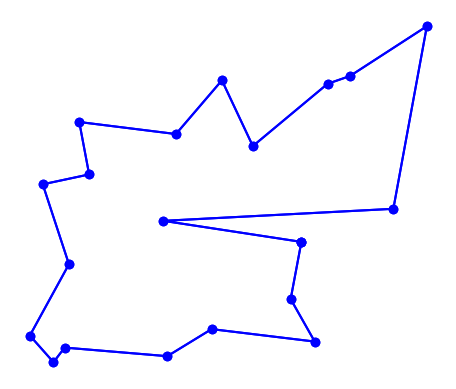

Python code for this plot:
import matplotlib.pyplot as plt
import random
import time
import itertools
import math
from collections import namedtuple

# based on Peter Norvig's IPython Notebook on the TSP

City = namedtuple('City', 'x y')

def distance(A, B):
    return math.hypot(A.x - B.x, A.y - B.y)

def try_all_tours(cities):
    # generate and test all possible tours of the cities and choose the shortest tour
    tours = alltours(cities)
    return min(tours, key=tour_length)

def alltours(cities):
    # return a list of tours (a list of lists), each tour a permutation of cities,
    # and each one starting with the same city
    # note: cities is a set, sets don't support indexing
    start = next(iter(cities)) 
    return [[start] + list(rest) for rest in itertools.permutations(cities - {start})]

def tour_length(tour):
    # the total of distances between each pair of consecutive cities in the tour
    return sum(distance(tour[i], tour[i-1]) for i in range(len(tour)))

def make_cities(n, width=1000, height=1000):
    # make a set of n cities, each with random coordinates within a rectangle (width x height).

    random.seed() # the current system time is used as a seed
                  # note: if we use the same seed, we get the same set of cities

    return frozenset(City(random.randrange(width), random.randrange(height)) for c in range(n))

def plot_tour(tour): 
    # plot the cities as circles and the tour as lines between them
    points = list(tour) + [tour[0]]
    plt.plot([p.x for p in points], [p.y for p in points], 'bo-') # blue circle markers, solid line style
    plt.axis('scaled') # equal increments of x and y have the same length
    plt.axis('off')
    plt.show()

def plot_tsp(algorithm, cities):
    # apply a TSP algorithm to cities, print the time it took, and plot the resulting tour.
    t0 = time.process_time()
    tour = algorithm(cities)
    t1 = time.process_time()
    print("{} city tour with length {:.1f} in {:.3f} secs for {}"
          .format(len(tour), tour_length(tour), t1 - t0, algorithm.__name__))
    print("Start plotting ...")
    plot_tour(tour)

def nearest_neighbor(cities):
    all_cities = list(cities)
    route = [all_cities.pop(0)]
    while len(all_cities) > 0:
        nearest = [route[0],9999999]
        for x in all_cities:
            dist = distance(route[-1], x)
            if dist < nearest[1]:
                nearest = [x, dist]
        route.append(nearest[0])
        all_cities.remove(nearest[0])
    return route

def nearest_neighbor_w_intersect(cities):    
    all_cities = list(cities)
    route = [all_cities.pop(0)]
    while len(all_cities) > 0:
        nearest = [route[0],9999999]
        for x in all_cities:
            dist = distance(route[-1], x)
            if dist < nearest[1]:
                nearest = [x, dist]
        route.append(nearest[0])
        all_cities.remove(nearest[0])
        route = removeIntersects(route)
    return route

def removeIntersects(route):
    intersecting = 0
    for index, y in enumerate(route):
        if(index < len(route) - 3):
            if intersect(y, route[index + 1], route[-2], route[-1]):
                print("intersecting1111", route[index], route[index+1], route[-2], route[-1])
                switching1 = route[index+1]
                switching2 = route[-2]
                route[index+1] = switching2
                route[-2] = switching1
                print("intersecting2222", route[index], route[index+1], route[-2], route[-1])
                removeIntersects(route)
    return route

def ccw(A,B,C):
    return (C.y-A.y) * (B.x-A.x) > (B.y-A.y) * (C.x-A.x)

# Return true if line segments AB and CD intersect
def intersect(A,B,C,D):
    return ccw(A,C,D) != ccw(B,C,D) and ccw(A,B,C) != ccw(A,B,D)

def onSegment(p, q, r):
    if ( (q.x <= max(p.x, r.x)) and (q.x >= min(p.x, r.x)) and
           (q.y <= max(p.y, r.y)) and (q.y >= min(p.y, r.y))):
        return True
    return False
 
def orientation(p, q, r):
     
    val = (float(q.y - p.y) * (r.x - q.x)) - (float(q.x - p.x) * (r.y - q.y))
    if (val > 0):
        return 1
    elif (val < 0):
        return 2
    else:
        return 0

def doIntersect(p1,q1,p2,q2):
    o1 = orientation(p1, q1, p2)
    o2 = orientation(p1, q1, q2)
    o3 = orientation(p2, q2, p1)
    o4 = orientation(p2, q2, q1)

    if ((o1 != o2) and (o3 != o4)):
        return True
    if ((o1 == 0) and onSegment(p1, p2, q1)):
        return True
    if ((o2 == 0) and onSegment(p1, q2, q1)):
        return True
    if ((o3 == 0) and onSegment(p2, p1, q2)):
        return True
    if ((o4 == 0) and onSegment(p2, q1, q2)):
        return True
    return False

# give a demo with 10 cities using brute force
#plot_tsp(try_all_tours, make_cities(10))
# opdracht a:
# 10 city tour with length 3062.4 in 0.000 secs for nearest_neighbor
#10 city tour with length 2305.8 in 1.766 secs for try_all_tours
#opdracht b: 500 city tour with length 22253.4 in 0.047 secs for nearest_neighbor
generated = make_cities(20)
plot_tsp(nearest_neighbor, generated)
# complexiteit 2-opt: O = n^3
plot_tsp(nearest_neighbor_w_intersect, generated)